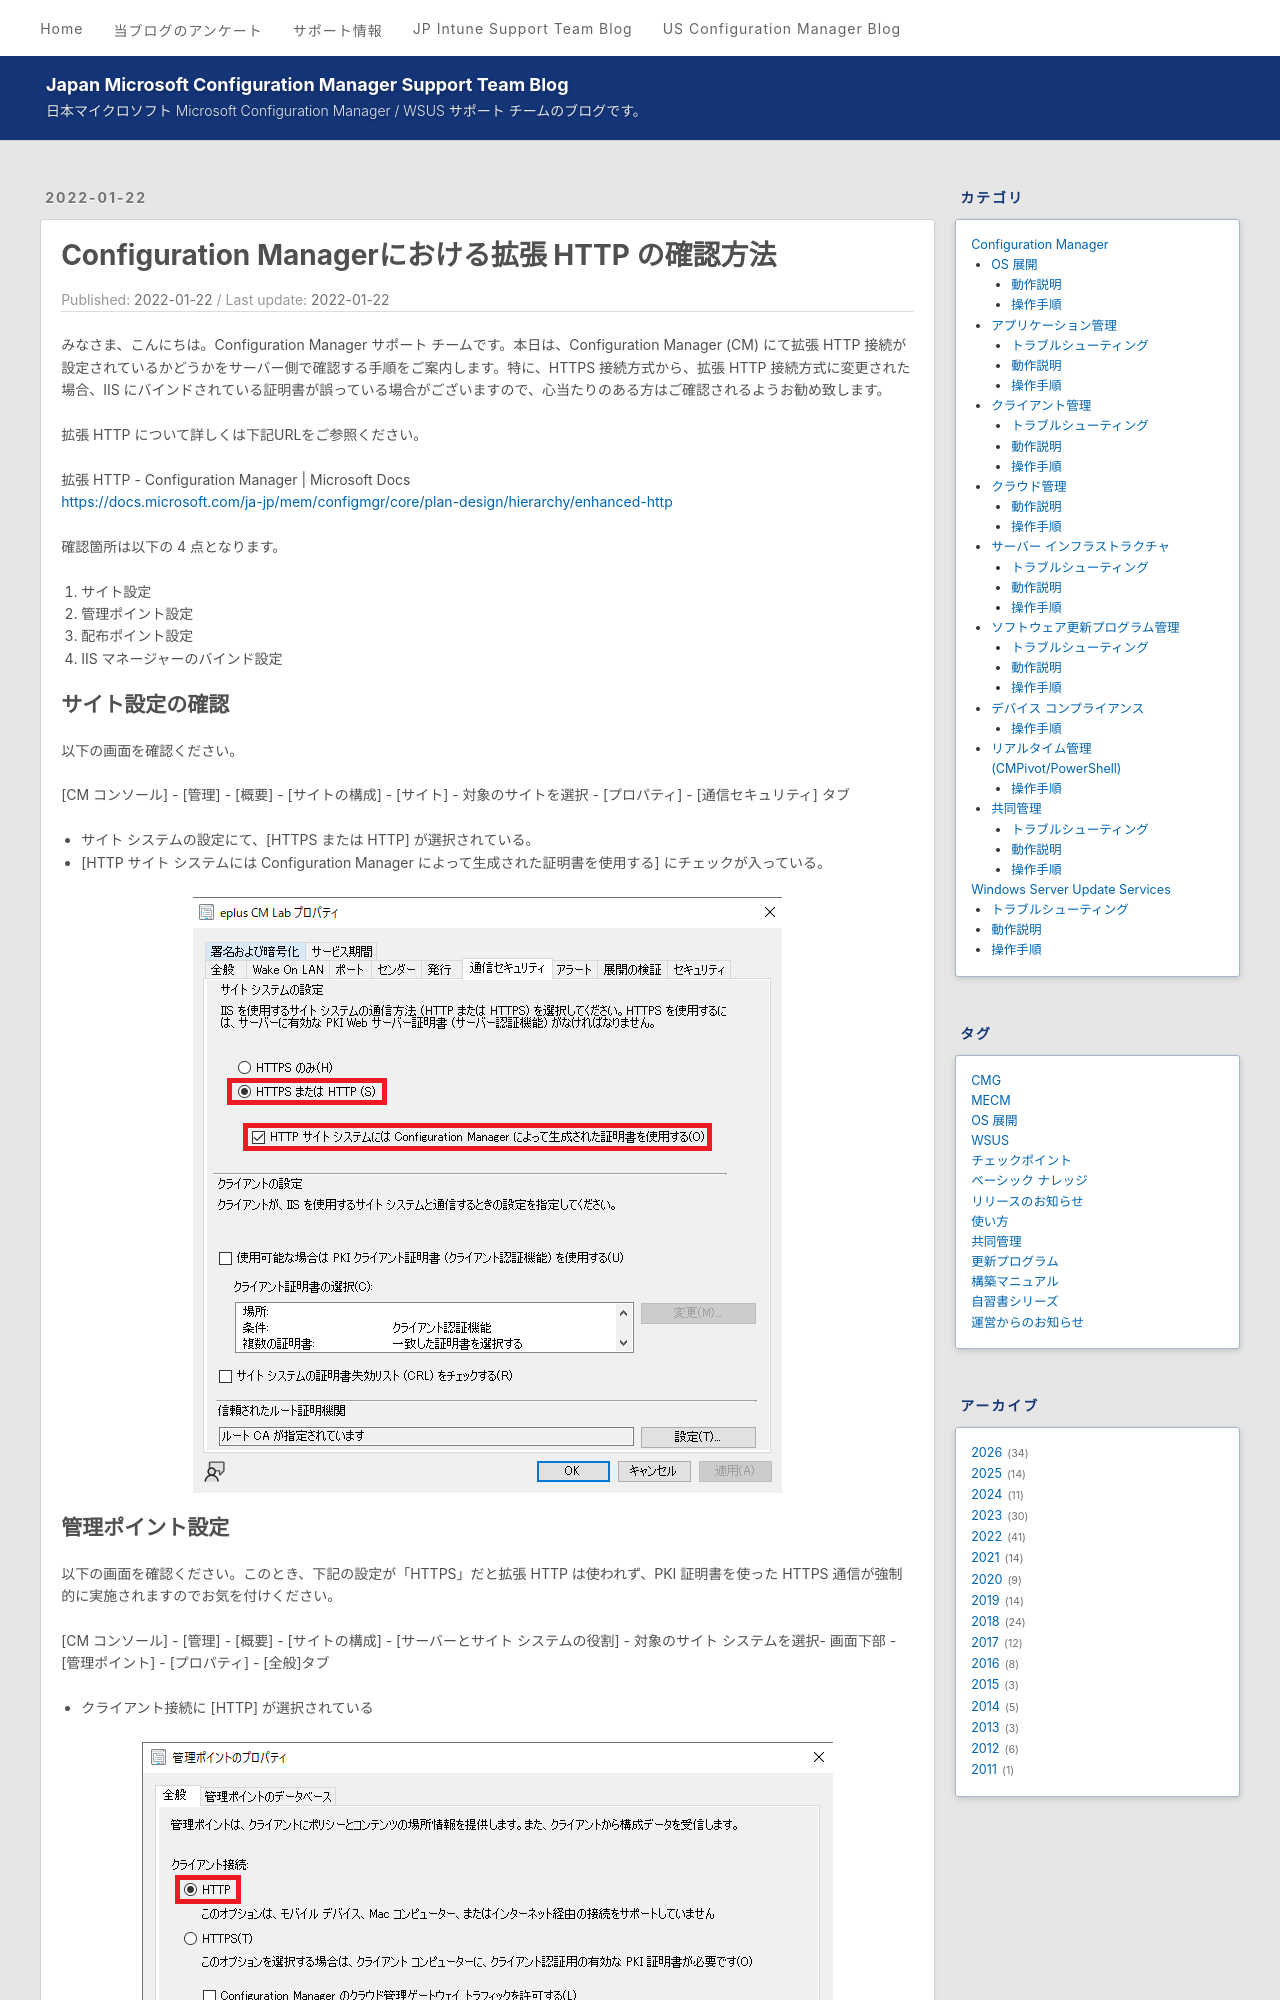

repository: jpmem/blog · page: mecm/20220122_01/index.html · generator: jekyll

---
title: Configuration Managerにおける拡張 HTTP の確認方法
date: 2022-01-22
categories:
  - [Configuration Manager, サーバー インフラストラクチャ, 操作手順]
tags:
  - MECM
---

みなさま、こんにちは。Configuration Manager サポート チームです。本日は、Configuration Manager (CM) にて拡張 HTTP 接続が設定されているかどうかをサーバー側で確認する手順をご案内します。特に、HTTPS 接続方式から、拡張 HTTP 接続方式に変更された場合、IIS にバインドされている証明書が誤っている場合がございますので、心当たりのある方はご確認されるようお勧め致します。

拡張 HTTP について詳しくは下記URLをご参照ください。  

拡張 HTTP - Configuration Manager | Microsoft Docs  
https://docs.microsoft.com/ja-jp/mem/configmgr/core/plan-design/hierarchy/enhanced-http

# 拡張 HTTP 接続の確認方法

確認箇所は以下の 4 点となります。

1. サイト設定
2. 管理ポイント設定
3. 配布ポイント設定
4. IIS マネージャーのバインド設定

## サイト設定の確認

以下の画面を確認ください。

[CM コンソール] - [管理] - [概要] - [サイトの構成] - [サイト] - 対象のサイトを選択 - [プロパティ] - [通信セキュリティ] タブ

- サイト システムの設定にて、[HTTPS または HTTP] が選択されている。
- [HTTP サイト システムには Configuration Manager によって生成された証明書を使用する] にチェックが入っている。

![](./20220122_01/20220122_01_01.png)
